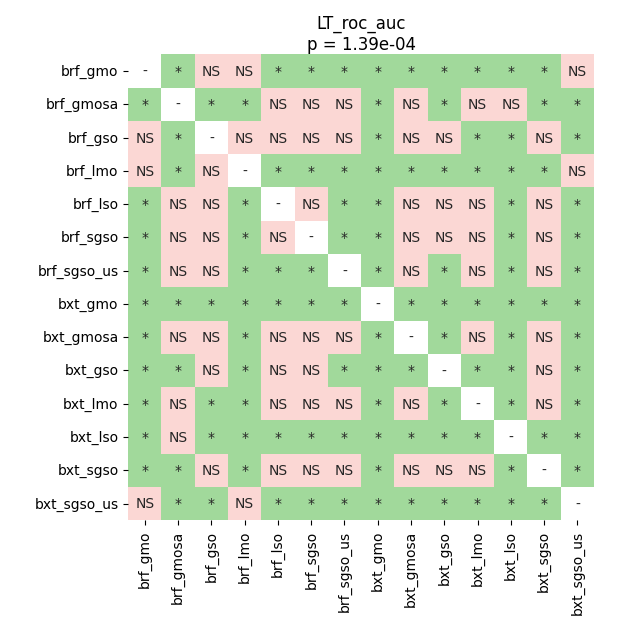

Source data for this figure (header and first rows):
	brf_gmo	brf_gmosa	brf_gso	brf_lmo	brf_lso	brf_sgso	brf_sgso_us	bxt_gmo	bxt_gmosa	bxt_gso	bxt_lmo	bxt_lso	bxt_sgso	bxt_sgso_us
brf_gmo	1.0	0.01616	0.1876	0.5115	0.02683	0.02683	0.01616	0.01616	0.02683	0.03677	0.01616	0.01616	0.03677	0.6701
brf_gmosa	0.01616	1.0	0.01616	0.01616	0.0754	0.0754	1.0	0.01616	0.5305	0.03677	0.2993	0.05827	0.01616	0.01616
brf_gso	0.1876	0.01616	1.0	0.1402	0.5924	0.5115	0.0754	0.01616	0.1402	0.4354	0.03677	0.01616	0.4354	0.02683
brf_lmo	0.5115	0.01616	0.1402	1.0	0.01616	0.01616	0.01616	0.01616	0.01616	0.02683	0.01616	0.01616	0.02683	0.616
brf_lso	0.02683	0.0754	0.5924	0.01616	1.0	0.237	0.01616	0.01616	0.1402	0.8627	0.07331	0.01616	1.0	0.01616
brf_sgso	0.02683	0.0754	0.5115	0.01616	0.237	1.0	0.02891	0.01616	0.2012	0.4354	0.05827	0.01616	0.6701	0.01616
brf_sgso_us	0.01616	1.0	0.0754	0.01616	0.01616	0.02891	1.0	0.01616	0.1061	0.01616	0.4354	0.01616	0.05827	0.01616
bxt_gmo	0.01616	0.01616	0.01616	0.01616	0.01616	0.01616	0.01616	1.0	0.01616	0.01616	0.01616	0.01616	0.01616	0.01616
bxt_gmosa	0.02683	0.5305	0.1402	0.01616	0.1402	0.2012	0.1061	0.01616	1.0	0.01616	0.0754	0.01616	0.237	0.01616
bxt_gso	0.03677	0.03677	0.4354	0.02683	0.8627	0.4354	0.01616	0.01616	0.01616	1.0	0.02683	0.01616	0.806	0.01616
bxt_lmo	0.01616	0.2993	0.03677	0.01616	0.07331	0.05827	0.4354	0.01616	0.0754	0.02683	1.0	0.01616	0.1402	0.02683
bxt_lso	0.01616	0.05827	0.01616	0.01616	0.01616	0.01616	0.01616	0.01616	0.01616	0.01616	0.01616	1.0	0.02683	0.01616
bxt_sgso	0.03677	0.01616	0.4354	0.02683	1.0	0.6701	0.05827	0.01616	0.237	0.806	0.1402	0.02683	1.0	0.01616
bxt_sgso_us	0.6701	0.01616	0.02683	0.616	0.01616	0.01616	0.01616	0.01616	0.01616	0.01616	0.02683	0.01616	0.01616	1.0
